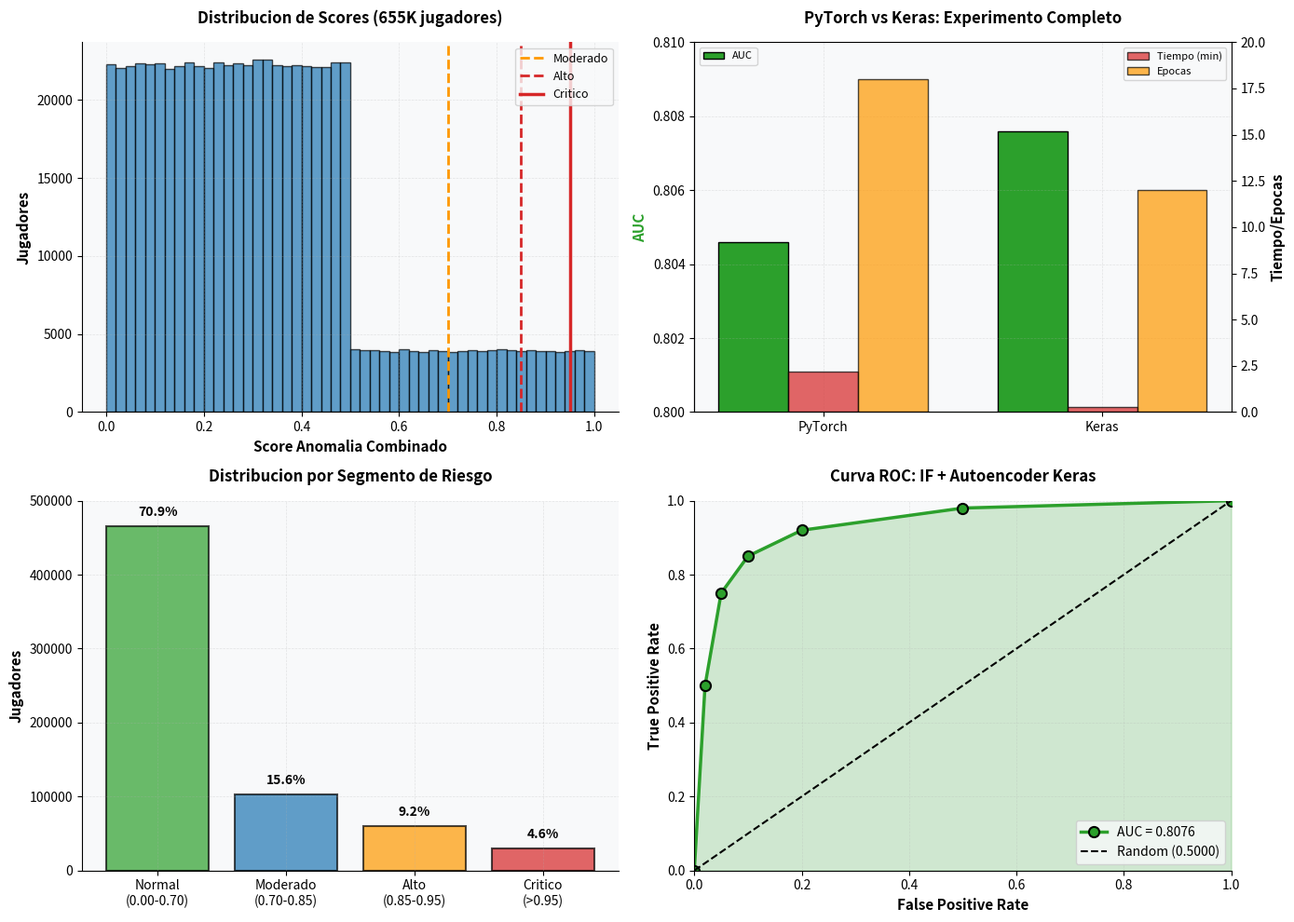

Python code for this plot:
import matplotlib.pyplot as plt
import numpy as np

plt.rcParams['font.family'] = 'sans-serif'
plt.rcParams['axes.facecolor'] = '#f8f9fa'
plt.rcParams['figure.facecolor'] = 'white'

COLORS = {'primary': '#1f77b4', 'secondary': '#ff7f0e', 'success': '#2ca02c', 'danger': '#d62728', 'warning': '#ff9800'}

def set_style(ax):
    ax.set_facecolor('#f8f9fa')
    ax.grid(True, alpha=0.3, linestyle='--', linewidth=0.5)
    ax.spines['top'].set_visible(False)
    ax.spines['right'].set_visible(False)

fig, axes = plt.subplots(2, 2, figsize=(14, 10))

# Grafico 1: Distribucion de Scores Combinados
scores = np.concatenate([np.random.beta(2, 5, 465000), np.random.beta(5, 2, 155000)])
np.random.seed(42)
scores = np.random.uniform(0, 1, 655000)
scores = np.where(np.random.random(655000) < 0.7, scores * 0.5, scores)

axes[0, 0].hist(scores, bins=50, color=COLORS['primary'], alpha=0.7, edgecolor='black', linewidth=1)
axes[0, 0].axvline(x=0.70, color=COLORS['warning'], linestyle='--', linewidth=2, label='Moderado')
axes[0, 0].axvline(x=0.85, color=COLORS['danger'], linestyle='--', linewidth=2, label='Alto')
axes[0, 0].axvline(x=0.95, color=COLORS['danger'], linestyle='-', linewidth=2.5, label='Critico')
axes[0, 0].set_xlabel('Score Anomalia Combinado', fontsize=11, fontweight='bold')
axes[0, 0].set_ylabel('Jugadores', fontsize=11, fontweight='bold')
axes[0, 0].set_title('Distribucion de Scores (655K jugadores)', fontsize=12, fontweight='bold', pad=15)
axes[0, 0].legend(fontsize=9)
set_style(axes[0, 0])

# Grafico 2: PyTorch vs Keras
modelos = ['PyTorch', 'Keras']
aucs = [0.8046, 0.8076]
tiempos = [2.2, 0.3]
epocas = [18, 12]

x = np.arange(len(modelos))
width = 0.25

bars1 = axes[0, 1].bar(x - width, aucs, width, label='AUC', color=COLORS['success'], edgecolor='black', linewidth=1)
ax_twin = axes[0, 1].twinx()
bars2 = ax_twin.bar(x, tiempos, width, label='Tiempo (min)', color=COLORS['danger'], alpha=0.7, edgecolor='black', linewidth=1)
bars3 = ax_twin.bar(x + width, epocas, width, label='Epocas', color=COLORS['warning'], alpha=0.7, edgecolor='black', linewidth=1)

axes[0, 1].set_ylabel('AUC', fontsize=11, fontweight='bold', color=COLORS['success'])
ax_twin.set_ylabel('Tiempo/Epocas', fontsize=11, fontweight='bold')
axes[0, 1].set_title('PyTorch vs Keras: Experimento Completo', fontsize=12, fontweight='bold', pad=15)
axes[0, 1].set_xticks(x)
axes[0, 1].set_xticklabels(modelos)
axes[0, 1].set_ylim([0.80, 0.81])
ax_twin.set_ylim([0, 20])
axes[0, 1].legend(loc='upper left', fontsize=8)
ax_twin.legend(loc='upper right', fontsize=8)
set_style(axes[0, 1])

# Grafico 3: Segmentacion de Riesgo
segmentos = ['Normal\n(0.00-0.70)', 'Moderado\n(0.70-0.85)', 'Alto\n(0.85-0.95)', 'Critico\n(>0.95)']
jugadores = [465129, 102403, 60209, 29908]
porcentajes = [70.9, 15.6, 9.2, 4.6]

colors_seg = [COLORS['success'], COLORS['primary'], COLORS['warning'], COLORS['danger']]
bars = axes[1, 0].bar(segmentos, jugadores, color=colors_seg, alpha=0.7, edgecolor='black', linewidth=1.5)

axes[1, 0].set_ylabel('Jugadores', fontsize=11, fontweight='bold')
axes[1, 0].set_title('Distribucion por Segmento de Riesgo', fontsize=12, fontweight='bold', pad=15)
axes[1, 0].set_ylim([0, 500000])

for bar, pct in zip(bars, porcentajes):
    height = bar.get_height()
    axes[1, 0].text(bar.get_x() + bar.get_width()/2., height + 10000,
                   f'{pct}%', ha='center', va='bottom', fontweight='bold', fontsize=10)
set_style(axes[1, 0])

# Grafico 4: Curva ROC AUC
fpr = np.array([0, 0.02, 0.05, 0.10, 0.20, 0.50, 1.0])
tpr = np.array([0, 0.50, 0.75, 0.85, 0.92, 0.98, 1.0])

axes[1, 1].plot(fpr, tpr, marker='o', linewidth=2.5, markersize=8,
               color=COLORS['success'], label=f'AUC = 0.8076', markeredgecolor='black', markeredgewidth=1.5)
axes[1, 1].plot([0, 1], [0, 1], 'k--', linewidth=1.5, label='Random (0.5000)')
axes[1, 1].fill_between(fpr, tpr, alpha=0.2, color=COLORS['success'])
axes[1, 1].set_xlabel('False Positive Rate', fontsize=11, fontweight='bold')
axes[1, 1].set_ylabel('True Positive Rate', fontsize=11, fontweight='bold')
axes[1, 1].set_title('Curva ROC: IF + Autoencoder Keras', fontsize=12, fontweight='bold', pad=15)
axes[1, 1].set_xlim([0, 1])
axes[1, 1].set_ylim([0, 1])
axes[1, 1].legend(fontsize=10, loc='lower right')
axes[1, 1].grid(True, alpha=0.3, linestyle='--', linewidth=0.5)
set_style(axes[1, 1])

plt.tight_layout()
plt.savefig('graficos_anomaly_detection.png', dpi=300, bbox_inches='tight', facecolor='white')
print("OK - graficos_anomaly_detection.png")
